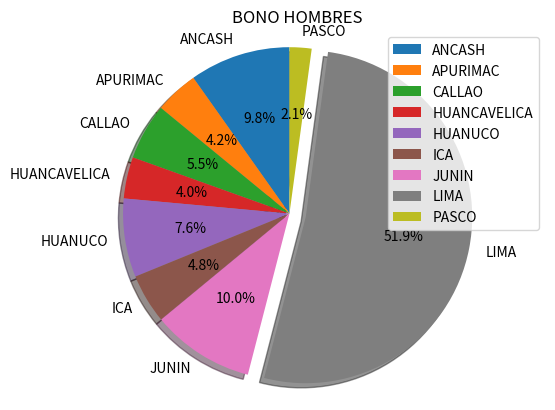

Python code for this plot: (Note: this script raises an exception after producing the figure.)
import matplotlib.pyplot as plot

#GRAFICO DE PASTEL 1
LUGARES = ["ANCASH", "APURIMAC", "CALLAO", "HUANCAVELICA", "HUANUCO", "ICA", "JUNIN", "LIMA", "PASCO"]
cantidad = [1614, 699, 900, 663, 1256, 792, 1644, 8542, 352]
explode = (0., 0., 0, 0, 0, 0, 0, 0.1, 0)

fig3, ax3 = plot.subplots()
ax3.pie (cantidad, explode=explode, labels=LUGARES, autopct='%1.1f%%', shadow=True, startangle=90)
ax3.axis('equal')
plot.title('BONO HOMBRES')
plot.legend()
plot.savefig('grafica_pastel.png')
plot.show()

#GRAFICO DE PASTEL 2
LUGARES = ["ANCASH", "APURIMAC", "CALLAO", "HUANCAVELICA", "HUANUCO", "ICA", "JUNIN", "LIMA", "PASCO"]
cantidad = [1668, 710, 1013, 681, 1237, 837, 1737, 9287, 367]
explode = (0, 0, 0, 0, 0, 0, 0, 0.1, 0)

fig4, ax4 = plot.subplots(3, 2)
ax4.pie (cantidad, explode=explode, labels=LUGARES, autopct='%1.1f%%', shadow=True, startangle=90, center=(0, 0))
ax4.axis('equal')
plot.title('BONO MUJERES')
plot.legend()
plot.savefig('grafica_pastel.png')
plot.show()